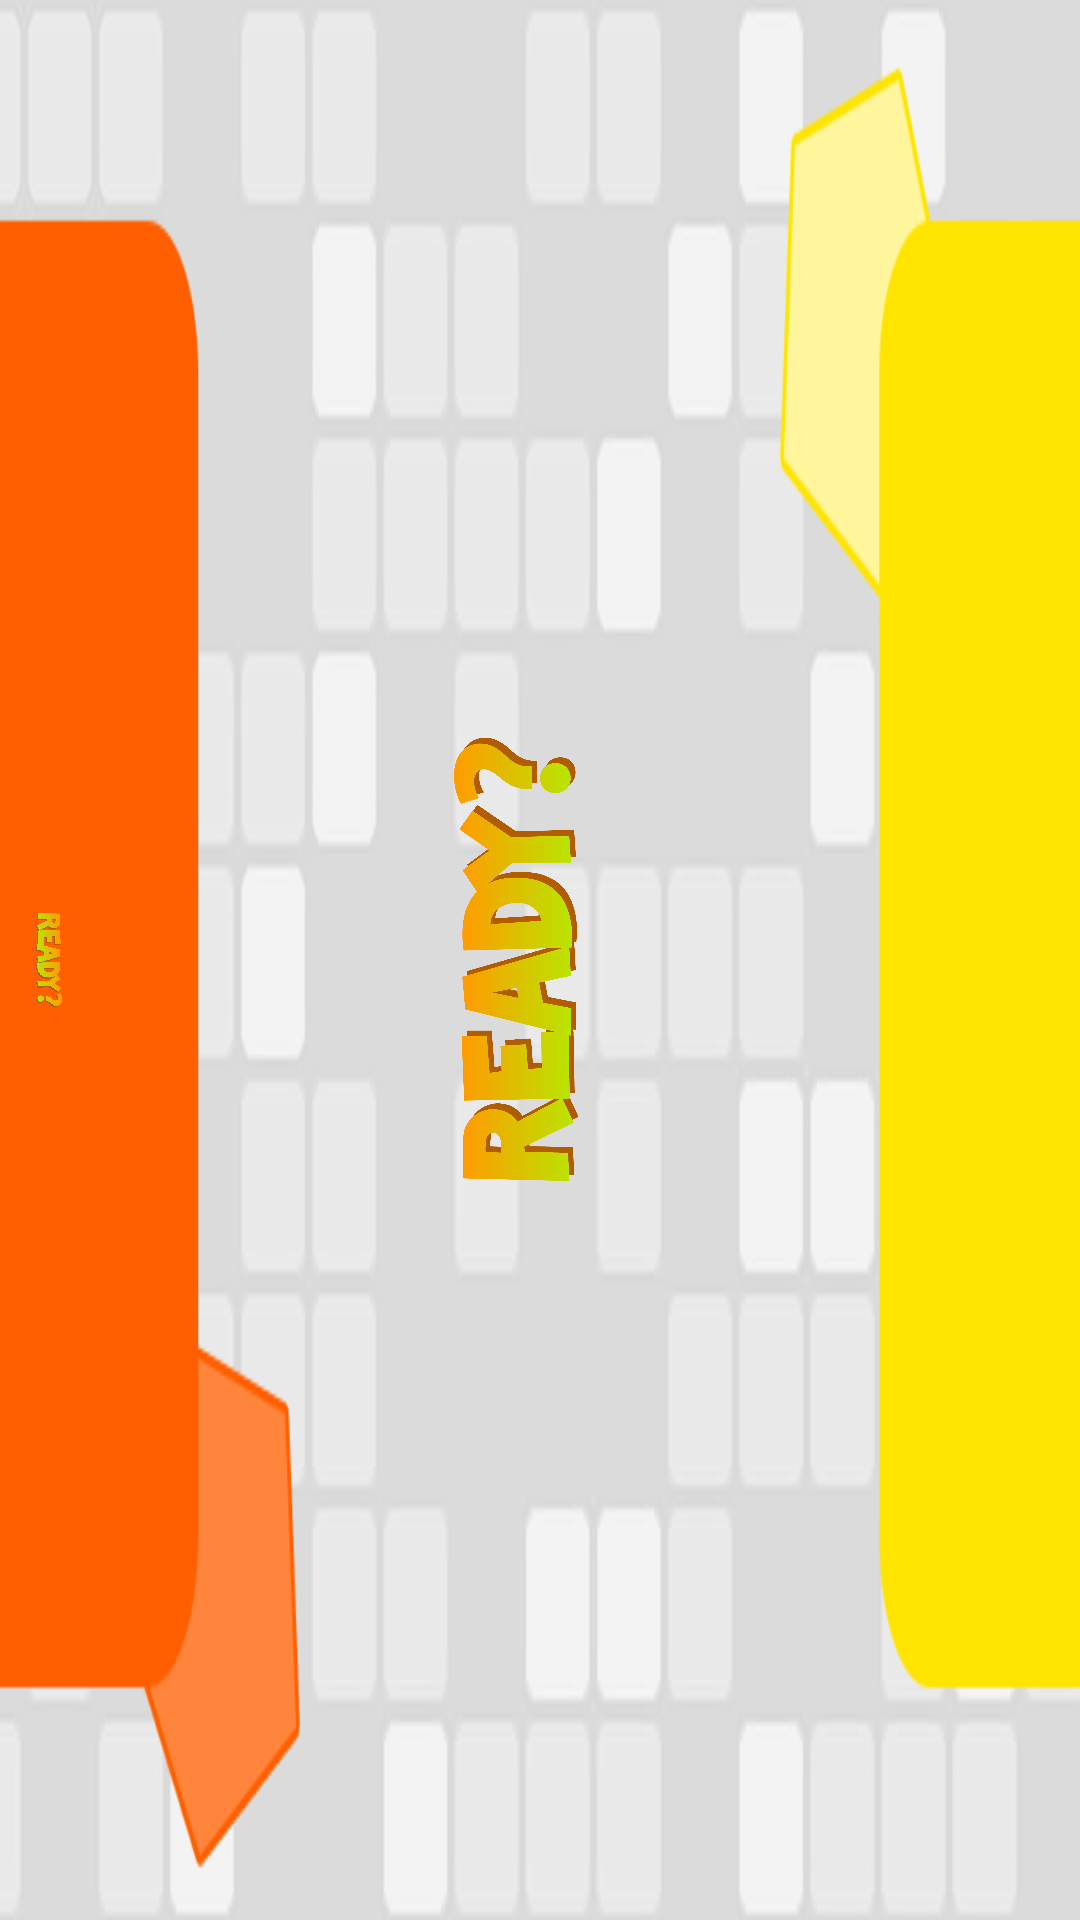

This screen was rendered from an Android layout file. Write that file and the resources it references.
<!-- AndroidManifest.xml: application theme CustomTheme -->
<!-- res/layout/ready_screen.xml -->
<?xml version="1.0" encoding="utf-8"?>
<RelativeLayout xmlns:android="http://schemas.android.com/apk/res/android"
    android:orientation="vertical" android:layout_width="match_parent"
    android:layout_height="match_parent"
    android:background="@drawable/other_splash">

    <ImageView
        android:layout_width="160dp"
        android:layout_height="160dp"
        android:src="@drawable/ready"
        android:rotation="270"
        android:layout_gravity="center_horizontal"
        android:id="@+id/imageView"
        android:layout_marginRight="111dp"
        android:layout_marginEnd="111dp"
        android:layout_centerVertical="true"
        android:layout_alignParentRight="true"
        android:layout_alignParentEnd="true" />

    <ImageView
        android:layout_width="160dp"
        android:layout_height="160dp"
        android:src="@drawable/ready"
        android:rotation="-270"
        android:layout_gravity="center_horizontal"
        android:layout_marginRight="55dp"
        android:layout_marginEnd="55dp"
        android:layout_alignTop="@+id/imageView"
        android:layout_toLeftOf="@+id/imageView"
        android:layout_toStartOf="@+id/imageView" />

</RelativeLayout>
<!-- resources referenced by this layout -->
<resources>
  <!-- drawable other_splash: jpg bitmap (drawable-hdpi, 28164 bytes) -->
  <!-- drawable ready: png bitmap (drawable-xxhdpi, 227285 bytes) -->
  <style name="CustomTheme" parent="android:Theme.Holo.NoActionBar.Fullscreen">
          <item name="android:windowBackground">@color/custom_theme_color</item>
          <item name="android:colorBackground">@color/custom_theme_color</item>
          <item name="android:textColor">#222222</item>
      </style>
  <color name="custom_theme_color">#199E5C</color>
</resources>
